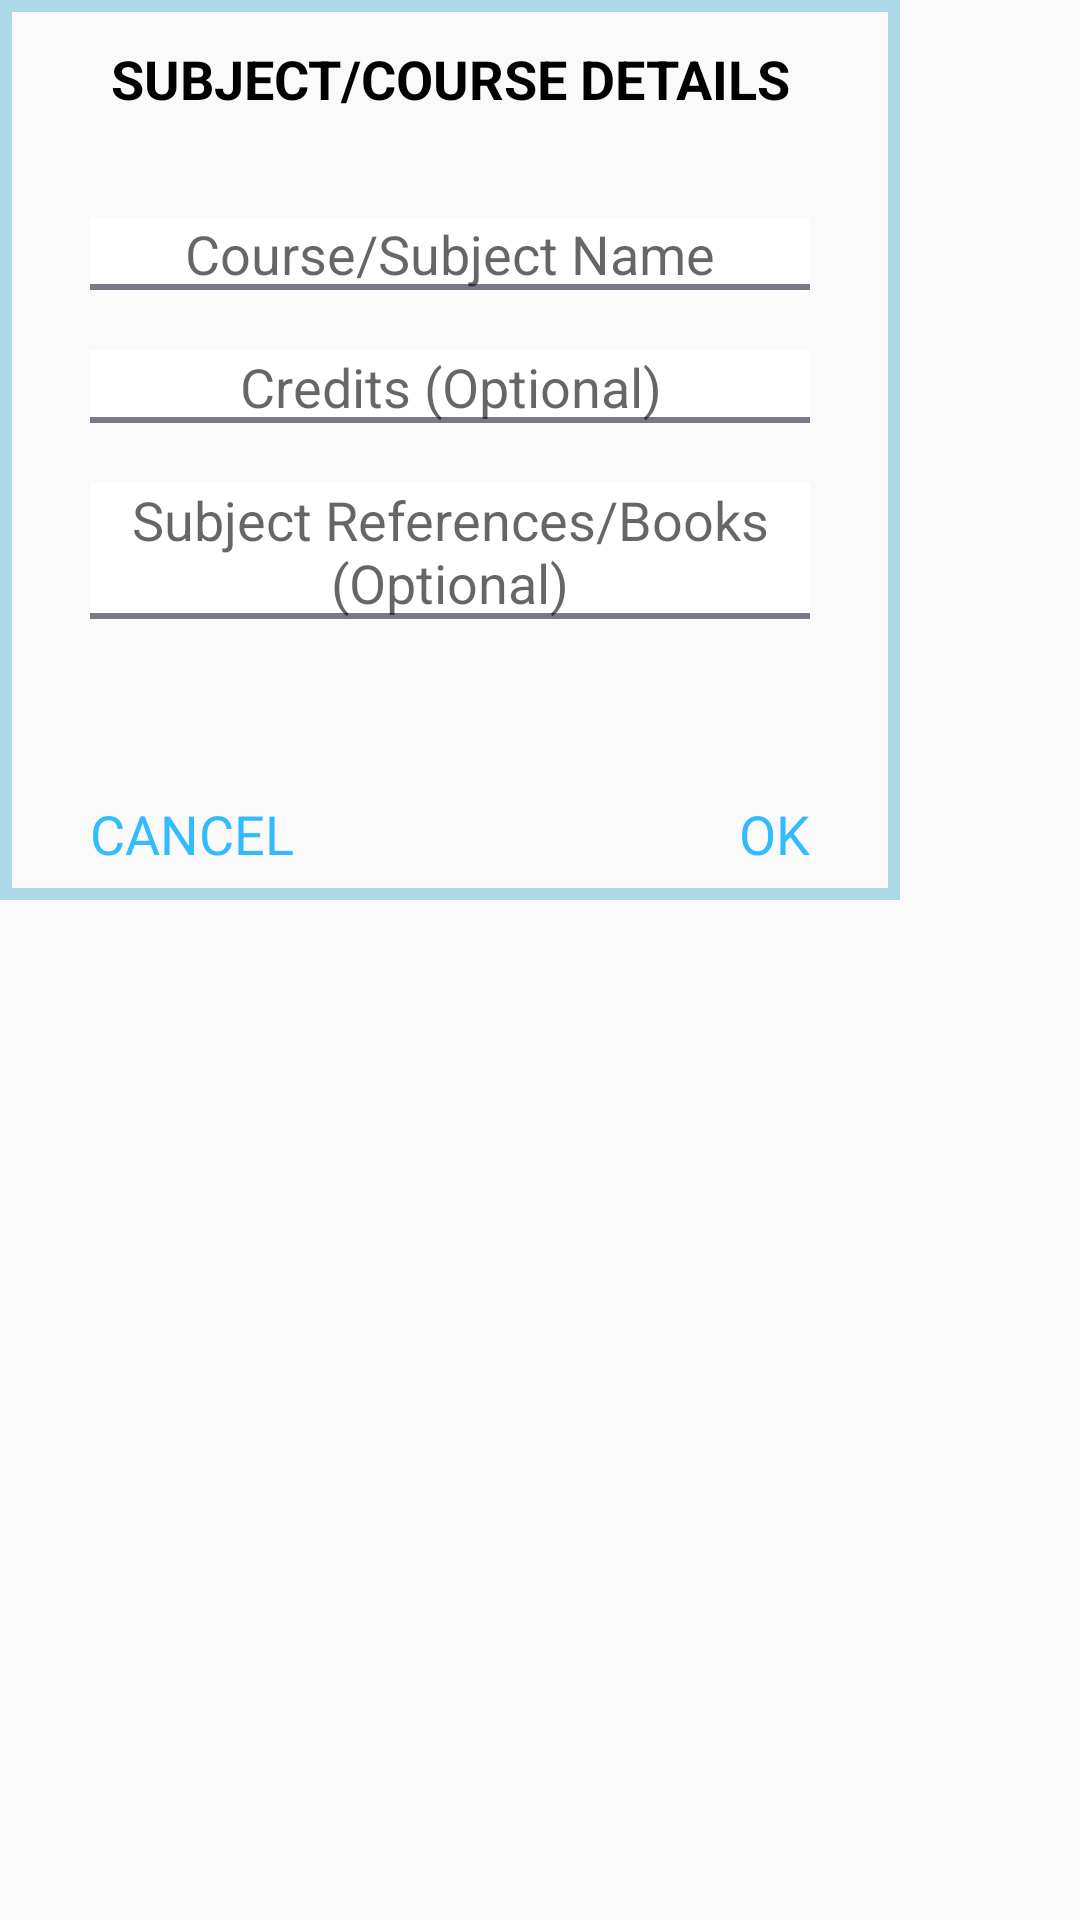

Here is an Android app screen rendered from its layout file. Give the layout XML and the strings, colors and styles it references.
<!-- AndroidManifest.xml: application theme AppTheme -->
<!-- res/layout/dialog_my_custom.xml -->
<?xml version="1.0" encoding="utf-8"?>
<RelativeLayout xmlns:android="http://schemas.android.com/apk/res/android"
    android:layout_width="match_parent"
    android:layout_height="match_parent"
    >

    <RelativeLayout
        android:layout_width="300dp"
        android:layout_height="300dp"
        android:padding="10dp"
        android:background="@drawable/rounded_text2"
        >

        <TextView
            android:id="@+id/heading"
            android:layout_width="match_parent"
            android:layout_height="wrap_content"
            android:gravity="center"
            android:text="Subject/Course Details"
            android:textColor="#000"
            android:textSize="18sp"
            android:textStyle="bold"
            android:textAllCaps="true"
            android:padding="4dp"
            />

        <EditText
            android:id="@+id/input"
            android:layout_width="match_parent"
            android:layout_height="wrap_content"
            android:layout_below="@id/heading"
            android:layout_marginTop="30dp"
            android:background="@drawable/edittext_underline"
            android:gravity="center"
            android:hint="Course/Subject Name"
            android:textColor="#000"
            android:layout_marginHorizontal="20dp"/>

        <EditText
            android:id="@+id/input1"
            android:layout_width="match_parent"
            android:layout_height="wrap_content"
            android:layout_below="@id/input"
            android:layout_marginTop="20dp"
            android:background="@drawable/edittext_underline"
            android:gravity="center"
            android:hint="Credits (Optional)"
            android:inputType="number"
            android:textColor="#000"
            android:layout_marginHorizontal="20dp"/>

        <EditText
            android:id="@+id/input2"
            android:layout_width="match_parent"
            android:layout_height="wrap_content"
            android:layout_below="@id/input1"
            android:layout_marginTop="20dp"
            android:background="@drawable/edittext_underline"
            android:gravity="center"
            android:hint="Subject References/Books (Optional)"
            android:textColor="#000"
            android:layout_marginHorizontal="20dp"/>

        <TextView
            android:id="@+id/action_ok"
            android:layout_width="wrap_content"
            android:layout_height="wrap_content"
            android:layout_alignParentRight="true"
            android:layout_alignParentBottom="true"
            android:layout_marginRight="20dp"
            android:text="OK"
            android:textColor="#33bbff"
            android:textSize="18sp" />

        <TextView
            android:id="@+id/action_cancel"
            android:layout_width="wrap_content"
            android:layout_height="wrap_content"
            android:layout_alignParentLeft="true"
            android:layout_alignParentBottom="true"
            android:layout_marginLeft="20dp"
            android:text="CANCEL"
            android:textColor="#33bbff"
            android:textSize="18sp" />

    </RelativeLayout>


</RelativeLayout>
<!-- resources referenced by this layout -->
<resources>
  <!-- drawable edittext_underline (drawable) -->
  <?xml version="1.0" encoding="utf-8"?>
  <layer-list xmlns:android="http://schemas.android.com/apk/res/android">
      <item>
          <shape android:shape="rectangle">
              
              <stroke
                  android:color="#797988"
                  android:width="2dp"
                  />
          </shape>
      </item>
      
      <item
          android:bottom="2dp"
          >
          <shape android:shape="rectangle">
              <solid android:color="@color/design_default_color_on_primary"/>
          </shape>
      </item>
  </layer-list>
  <!-- drawable rounded_text2 (drawable) -->
  <?xml version="1.0" encoding="utf-8"?>
  <shape xmlns:android="http://schemas.android.com/apk/res/android">
      <stroke android:color="#add8e6" android:width="4dp"/>
  </shape>
  <style name="AppTheme" parent="Theme.AppCompat.Light.DarkActionBar">
          
          <item name="colorPrimary">@color/colorPrimary</item>
          <item name="colorPrimaryDark">@color/colorPrimaryDark</item>
          <item name="colorAccent">@color/colorAccent</item>
      </style>
  <color name="colorPrimary">#6200EE</color>
  <color name="colorPrimaryDark">#3700B3</color>
  <color name="colorAccent">#03DAC5</color>
</resources>
